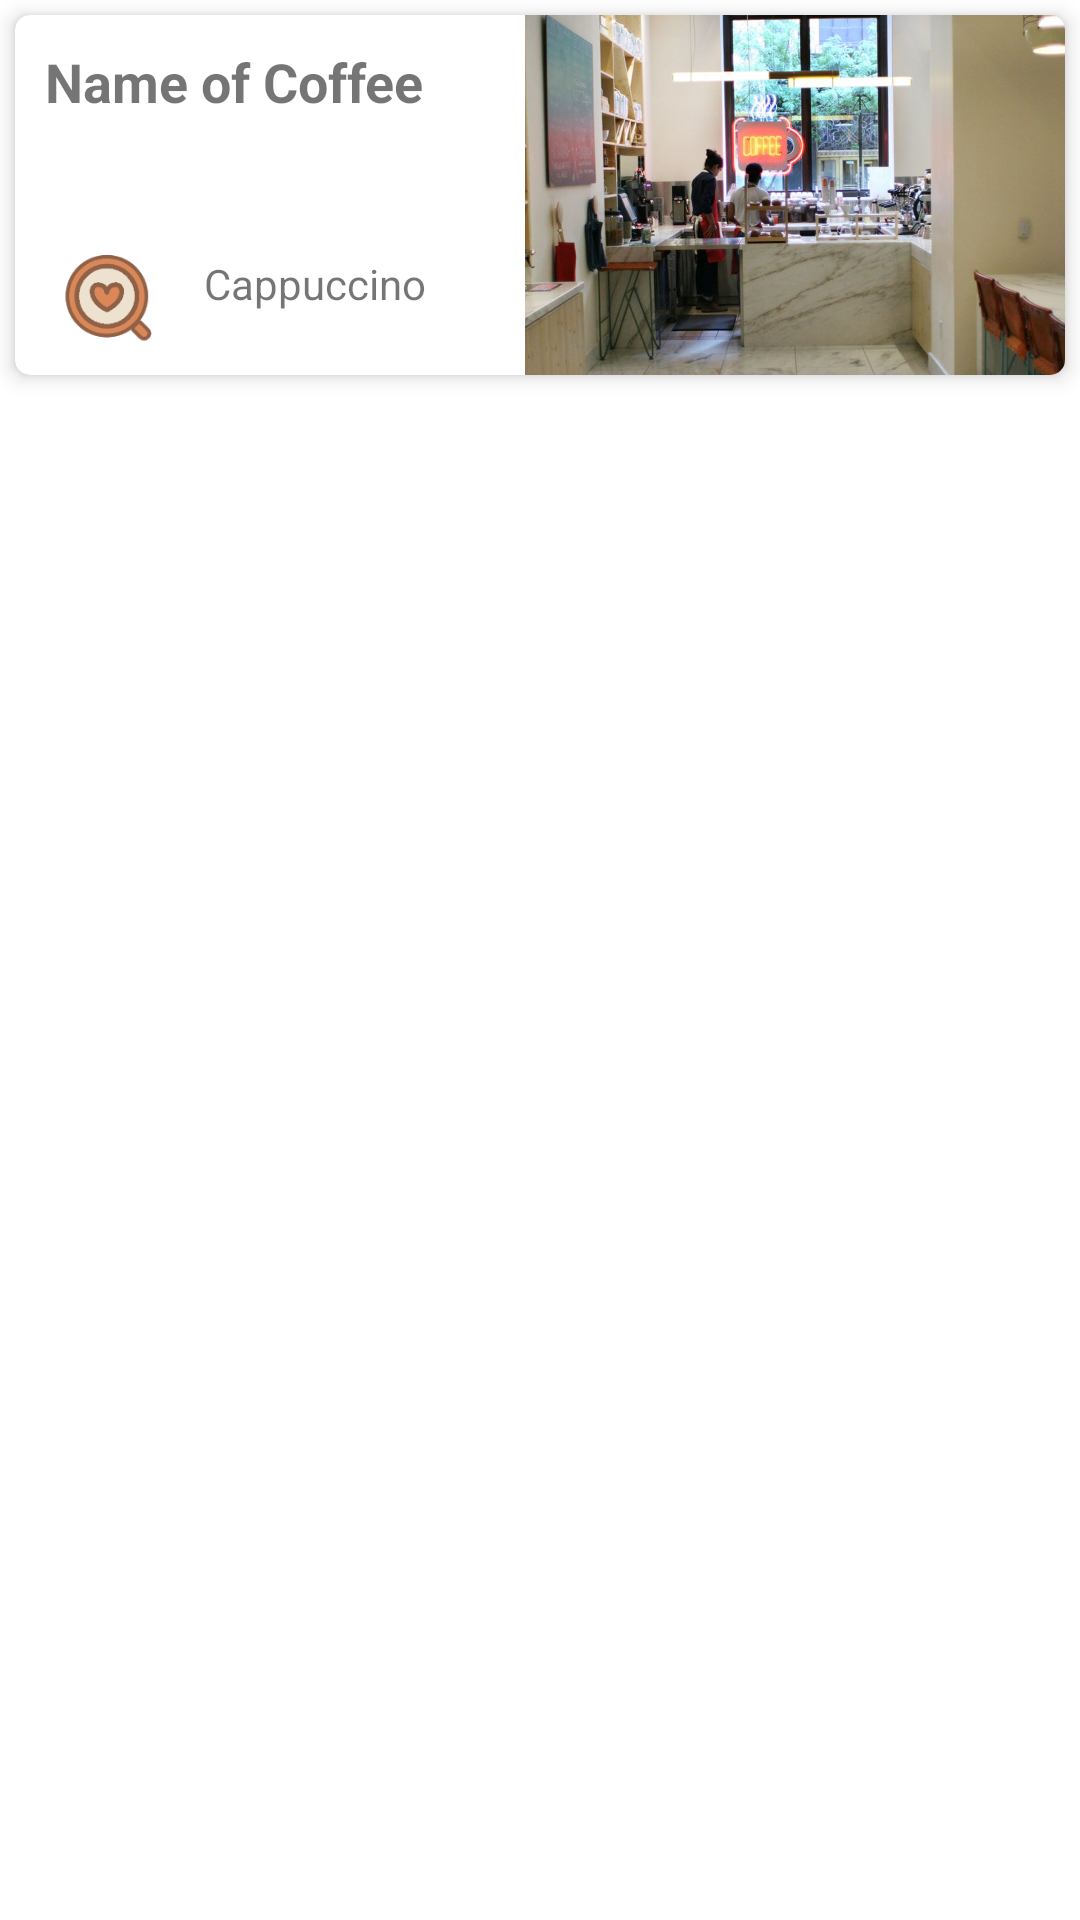

Here is an Android app screen rendered from its layout file. Give the layout XML and the strings, colors and styles it references.
<!-- AndroidManifest.xml: application theme Theme.MaterialComponents.Light.NoActionBar -->
<!-- res/layout/checkin_card.xml -->
<?xml version="1.0" encoding="utf-8"?>
<LinearLayout xmlns:android="http://schemas.android.com/apk/res/android"
    xmlns:app="http://schemas.android.com/apk/res-auto"
    android:id="@+id/checkinParent"
    android:layout_width="match_parent"
    android:layout_height="wrap_content"
    android:orientation="vertical">

    <androidx.cardview.widget.CardView
        android:id="@+id/checkinCard"
        android:layout_width="match_parent"
        android:layout_height="wrap_content"
        android:layout_margin="5dp"
        app:cardCornerRadius="5dp"
        app:cardElevation="4dp">

        <LinearLayout
            android:id="@+id/checkinLL1"
            android:layout_width="match_parent"
            android:layout_height="wrap_content"
            android:orientation="horizontal">

            <LinearLayout
                android:id="@+id/checkinLL2"
                android:layout_width="match_parent"
                android:layout_height="match_parent"
                android:layout_weight="1"
                android:orientation="vertical">

                <TextView
                    android:id="@+id/checkinCardTitle"
                    android:layout_width="wrap_content"
                    android:layout_height="150dp"
                    android:layout_marginLeft="10dp"
                    android:layout_marginTop="10dp"
                    android:layout_marginRight="10dp"
                    android:layout_weight="1"
                    android:text="Name of Coffee"
                    android:textSize="18sp"
                    android:textStyle="bold" />

                <LinearLayout
                    android:id="@+id/checkinLL3"
                    android:layout_width="match_parent"
                    android:layout_height="match_parent"
                    android:layout_weight="1"
                    android:orientation="horizontal">

                    <ImageView
                        android:id="@+id/checkinCoffeeIcon"
                        android:layout_width="30dp"
                        android:layout_height="30dp"
                        android:layout_weight="1"
                        app:srcCompat="@drawable/coffee_icon" />

                    <TextView
                        android:id="@+id/checkinOrderTitle"
                        android:layout_width="wrap_content"
                        android:layout_height="wrap_content"
                        android:layout_weight="1"
                        android:text="Cappuccino"
                        android:textSize="14sp" />
                </LinearLayout>
            </LinearLayout>

            <ImageView
                android:id="@+id/checkinHouseImg"
                android:layout_width="180dp"
                android:layout_height="120dp"
                android:cropToPadding="true"
                android:scaleType="centerCrop"
                app:srcCompat="@drawable/img3" />
        </LinearLayout>

    </androidx.cardview.widget.CardView>
</LinearLayout>
<!-- resources referenced by this layout -->
<resources>
  <!-- drawable coffee_icon: png bitmap (drawable, 21797 bytes) -->
  <!-- drawable img3: jpg bitmap (drawable, 124528 bytes) -->
</resources>
